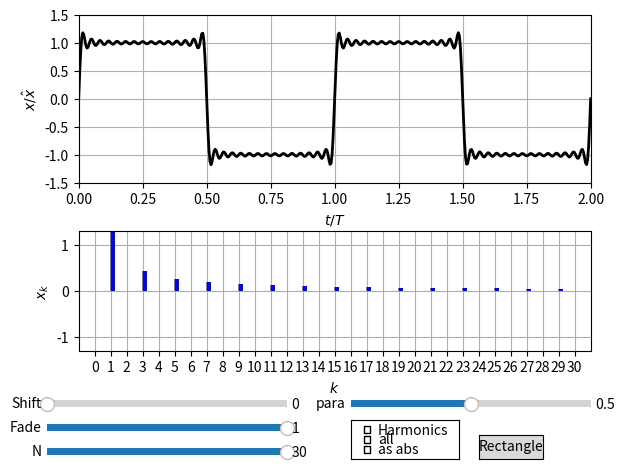

The script that saved this image:
# [redacted]
#
#   All rights reserved.
#
#   Redistribution and use in source and binary forms, with or without
#   modification, are permitted provided that the following conditions are met:
#
#   1. Redistributions of source code must retain the above copyright notice, this
#      list of conditions and the following disclaimer.
#   2. Redistributions in binary form must reproduce the above copyright notice,
#      this list of conditions and the following disclaimer in the documentation
#      and/or other materials provided with the distribution.
#
#   THIS SOFTWARE IS PROVIDED BY THE COPYRIGHT HOLDERS AND CONTRIBUTORS "AS IS" AND
#   ANY EXPRESS OR IMPLIED WARRANTIES, INCLUDING, BUT NOT LIMITED TO, THE IMPLIED
#   WARRANTIES OF MERCHANTABILITY AND FITNESS FOR A PARTICULAR PURPOSE ARE
#   DISCLAIMED. IN NO EVENT SHALL THE COPYRIGHT OWNER OR CONTRIBUTORS BE LIABLE FOR
#   ANY DIRECT, INDIRECT, INCIDENTAL, SPECIAL, EXEMPLARY, OR CONSEQUENTIAL DAMAGES
#   (INCLUDING, BUT NOT LIMITED TO, PROCUREMENT OF SUBSTITUTE GOODS OR SERVICES;
#   LOSS OF USE, DATA, OR PROFITS; OR BUSINESS INTERRUPTION) HOWEVER CAUSED AND
#   ON ANY THEORY OF LIABILITY, WHETHER IN CONTRACT, STRICT LIABILITY, OR TORT
#   (INCLUDING NEGLIGENCE OR OTHERWISE) ARISING IN ANY WAY OUT OF THE USE OF THIS
#   SOFTWARE, EVEN IF ADVISED OF THE POSSIBILITY OF SUCH DAMAGE.
#
import matplotlib.pyplot as plt
import numpy as np
from matplotlib.widgets import Button, Slider, CheckButtons


f = 1; #frequency
N = 30;  #Number of Harmonics


t = np.linspace(0.00, 2.0, 500)
k = np.arange(0, N+1)

signal_types = ['Rectangle', 'Pulse', 'Symm. Pulse']
type_selector = 0


#Rechteckfunktion
def rectangle(k, A=1):
    ak = 0*k.astype(np.float64);
    bk = np.append(0, (A * 4/np.pi * ((k[1:]%2) == 1) * 1/k[1:]));    
    return ak,bk

#Rechteckpuls, Tastgrad d
def pulse(k, d=0.5, A=1):
    ak = 2*d*np.sinc(k*d)
    ak[0]=d
    bk = 0*k.astype(np.float64);
    bk = A*bk
    return ak,bk

#Symmetrischer Rechteckpuls
def symmPulse(k, alpha=30, A=1):
    ak = 0*k.astype(np.float64);
    alpha = alpha * np.pi /180 
    bk = np.append(0, (A * 4/np.pi * np.cos(k[1:]*alpha) * ((k[1:]%2) == 1) * 1/k[1:]));
    return ak,bk

fig, (ax_x, ax_bar) = plt.subplots(2, 1)

line_fade, = ax_x.plot(t, 0*t ,'k-', linewidth=2);
#line_cos, = ax_x.plot(t, 0*t ,'r-', linewidth=1);
#line_sin, = ax_x.plot(t, 0*t ,'b-', linewidth=1);

line_harmonics_cos = []
line_harmonics_sin = []
for ik in k:
    line_harmonics_cos.append(  ax_x.plot(t, 0*t, linewidth=1)[0]  ) 
    line_harmonics_sin.append(  ax_x.plot(t, 0*t, linewidth=1)[0]  ) 

ax_x.set_axisbelow(True)
ax_x.grid(1)
ax_x.set_xlim(0, 2)
ax_x.set_ylim(-1.5, 1.5)
ax_x.set_xlabel("$t  /  T$")
ax_x.set_ylabel("$x  /  \hat{x}$")
ax_x.set_position([0.125,0.6,0.8,0.35])



bar_coeff_cos = ax_bar.bar(k-0.15, 0*k.astype(np.float64), 0.2, color='red'); 
bar_coeff_sin = ax_bar.bar(k+0.15, 0*k.astype(np.float64), 0.2, color='blue'); 
bar_coeff_abs = ax_bar.bar(k,     0*k.astype(np.float64), 0.1, color='grey'); 
ax_bar.set_axisbelow(True)
ax_bar.grid(1)


ax_bar.set_xlim(-1, N+1)
#ax_bar.set_ylim(0, 1.3)
ax_bar.set_ylim(-1.3, 1.3)

ax_bar.set_xticks(k)

ax_bar.set_xlabel("$k$")
ax_bar.set_ylabel("$x_k$")
ax_bar.set_position([0.125,0.25,0.8,0.25])

#Sliders
#see: https://matplotlib.org/stable/gallery/widgets/index.html
axharmonic = fig.add_axes([0.075, 0.025, 0.375, 0.03])
harmonic_slider = Slider(
    ax=axharmonic,
    label='N',
    valmin=0,
    valmax=N,
    valinit=N,
    valstep=1,
)

axfade = fig.add_axes([0.075, 0.075, 0.375, 0.03])
fade_slider = Slider(
    ax=axfade,
    label='Fade',
    valmin=0,
    valmax=1,
    valinit=1,
)

axshift = fig.add_axes([0.075, 0.125, 0.375, 0.03])
shift_slider = Slider(
    ax=axshift,
    label='Shift',
    valmin=0,
    valmax=360,
    valinit=0,
)

axpara = fig.add_axes([0.55, 0.125, 0.375, 0.03])
para_slider = Slider(
    ax=axpara,
    label='para',
    valmin=0,
    valmax=1,
    valinit=0.5,
)

#axcheck = ax_x.inset_axes([0.0, 0.0, 0.12, 0.2])
axcheck = fig.add_axes([0.55, 0.025, 0.17, 0.08])
para_check = CheckButtons(
    ax=axcheck,
    labels=['Harmonics', 'all', 'as abs'],
    actives=[False, False, False],
    #labels=['all harmonics', 'test'],
    #actives=[False, True],
    #label_props={'color': 'black'},
    #frame_props={'edgecolor': 'black'},
    #check_props={'facecolor': 'red'},
)

axselectsignal = fig.add_axes([0.75, 0.025, 0.1, 0.05])
selectsignal_button = Button(axselectsignal, signal_types[type_selector])

# The function to be called anytime a slider's value changes
def update(val):
    kpl = int(harmonic_slider.val)
    fade = fade_slider.val
    alpha_shift = 2*np.pi*k*shift_slider.val/360
    para = para_slider.val
    show_harmonics = para_check.get_status()[0]
    show_harmonics_all = para_check.get_status()[1]
    show_harmonics_asabs = para_check.get_status()[2]
    
        
    #select signal    
    ak,bk = rectangle(k)
    if type_selector == 1:
        ak,bk = pulse(k,1*para)

    if type_selector == 2:
        ak,bk = symmPulse(k,90*para)
        
    #abs value
    ck = np.sqrt(np.square(ak) + np.square(bk))     
    
    ak_shift =  np.cos(alpha_shift) * ak - np.sin(alpha_shift) * bk    
    bk_shift =  np.sin(alpha_shift) * ak + np.cos(alpha_shift) * bk

    [mt, mk] = np.meshgrid(t,k);
    [mt, mak] = np.meshgrid(t,ak_shift);
    [mt, mbk] = np.meshgrid(t,bk_shift);

    #x_cos = mak * np.cos(2*np.pi*mk*f*mt)
    #x_sin = mbk * np.sin(2*np.pi*mk*f*mt)
    sig_hrmc_k = mak * np.cos(2*np.pi*mk*f*mt) + mbk * np.sin(2*np.pi*mk*f*mt)
    sig_upto_hrmc_k = np.cumsum(sig_hrmc_k, axis=0);
    
    if (kpl >= 1):
        line_fade.set_ydata( (sig_upto_hrmc_k[kpl-1, :])*(1-fade) + (sig_upto_hrmc_k[kpl, : ])*fade   );
    else :
        line_fade.set_ydata( (sig_upto_hrmc_k[kpl, : ])*fade   );
    #line_cos.set_ydata( (x_cos[kpl, : ])*fade   );
    #line_sin.set_ydata( (x_sin[kpl, : ])*fade   );

    ak_fade = np.append(ak_shift[0:kpl], ak_shift[kpl]*fade);
    ak_fade = np.append(ak_fade, ak_shift[kpl+1:] * 0);    
    
    bk_fade = np.append(bk_shift[0:kpl], bk_shift[kpl]*fade);
    bk_fade = np.append(bk_fade, bk_shift[kpl+1:] * 0);
    
    ck_fade = np.append(ck[0:kpl], ck[kpl]*fade);
    ck_fade = np.append(ck, ck[kpl+1:] * 0);
    
    
    if show_harmonics :
        for ik in k:
            if (ik <= kpl) and (show_harmonics_all or (ik == kpl)):
                harm_x_cos = ak_shift[ik] * np.cos(2*np.pi*ik*f*t) 
                harm_x_sin = bk_shift[ik] * np.sin(2*np.pi*ik*f*t)
                line_harmonics_cos[ik].set_visible(True)
                if not show_harmonics_asabs:
                    line_harmonics_cos[ik].set_ydata( harm_x_cos );
                    line_harmonics_sin[ik].set_ydata( harm_x_sin );
                    line_harmonics_sin[ik].set_visible(True)
                else:
                    line_harmonics_cos[ik].set_ydata( harm_x_cos + harm_x_sin);
                    line_harmonics_sin[ik].set_visible(False)
            else:
                line_harmonics_cos[ik].set_visible(False)
                line_harmonics_sin[ik].set_visible(False)
                

    
    
    for rect,h in zip(bar_coeff_cos,ak_fade):
        rect.set_height(h)
    
    for rect,h in zip(bar_coeff_sin,bk_fade):
        rect.set_height(h)

    for rect,h in zip(bar_coeff_abs,ck_fade):
        rect.set_height(h)
    

    fig.canvas.draw_idle()


def nextSignal(event):
    global type_selector
    if type_selector < len(signal_types)-1:
        type_selector+=1
    else:
        type_selector=0
        
    selectsignal_button.label.set_text(signal_types[type_selector])
    update(0)

def harmonicVisibility(event):
    show_harmonics = para_check.get_status()[0]    
    if not show_harmonics:
        for ik in k:
            line_harmonics_cos[ik].set_visible(False)
            line_harmonics_sin[ik].set_visible(False)
    
    update(0)    


# register the update functions for each widget
harmonic_slider.on_changed(update)
shift_slider.on_changed(update)
fade_slider.on_changed(update)
para_slider.on_changed(update)
para_check.on_clicked(harmonicVisibility)
selectsignal_button.on_clicked(nextSignal)

#initial calculation
harmonicVisibility(0)
#update(0)

plt.show()